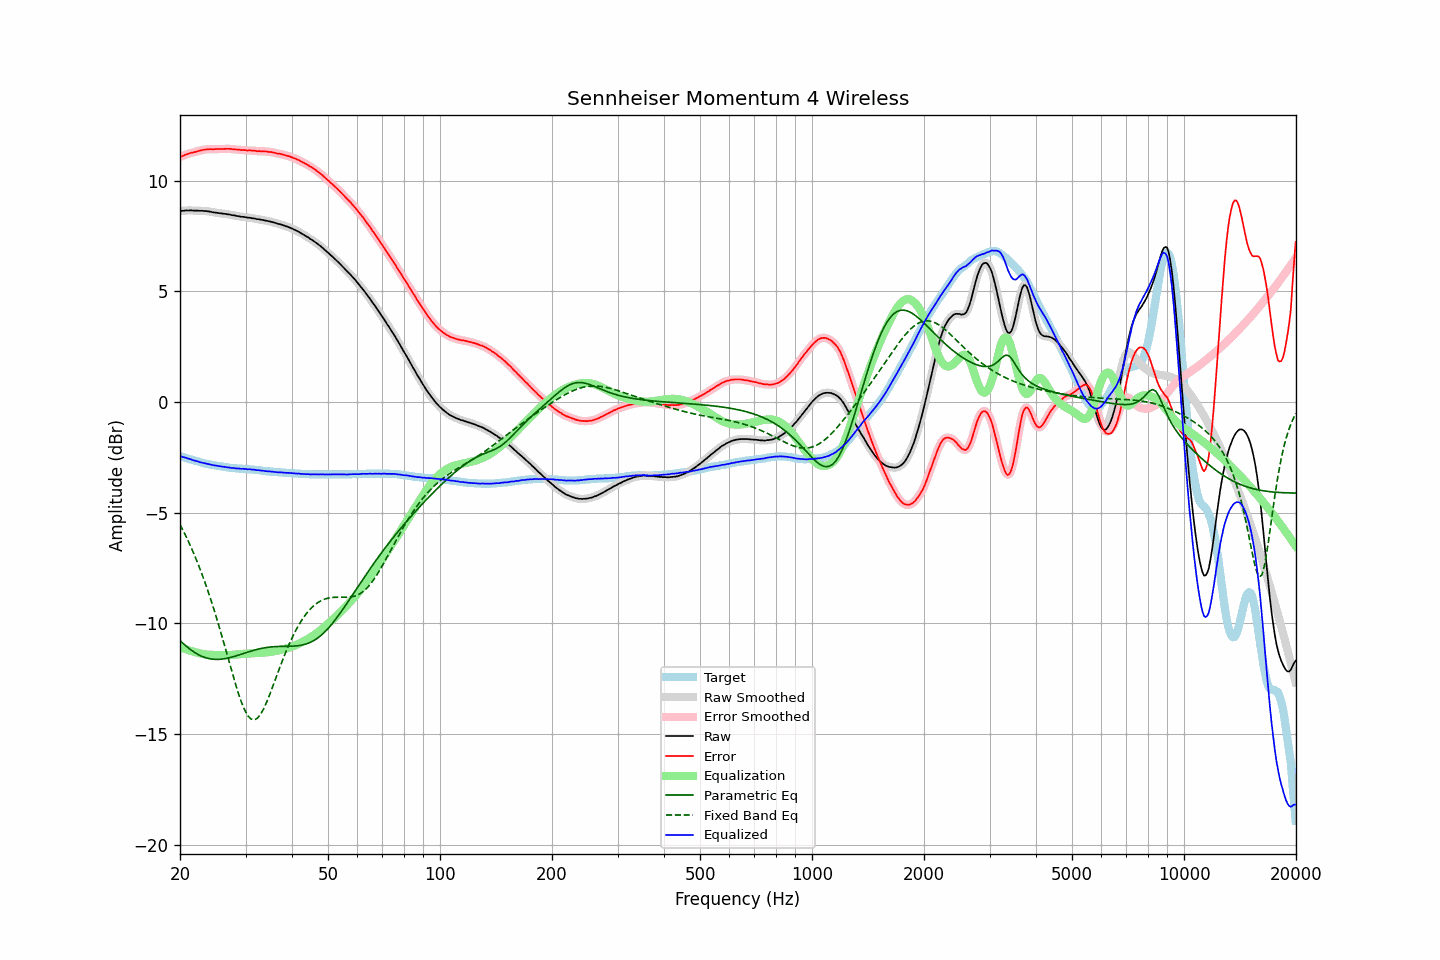

The file beside this chart, header and first rows:
frequency, raw, error, smoothed, error_smoothed, equalization, parametric_eq, fixed_band_eq, equalized_raw, equalized_smoothed, target
20.00, 8.63, 11.07, 8.63, 11.07, -11.07, -10.78, -5.54, -2.44, -2.44, -2.44
20.20, 8.64, 11.10, 8.64, 11.10, -11.10, -10.84, -5.67, -2.46, -2.46, -2.46
20.40, 8.64, 11.13, 8.64, 11.13, -11.13, -10.91, -5.81, -2.49, -2.49, -2.49
20.61, 8.65, 11.16, 8.65, 11.16, -11.16, -10.98, -5.96, -2.51, -2.51, -2.51
20.81, 8.66, 11.19, 8.65, 11.19, -11.18, -11.04, -6.11, -2.52, -2.53, -2.53
21.02, 8.65, 11.21, 8.66, 11.21, -11.21, -11.10, -6.26, -2.56, -2.55, -2.56
21.23, 8.66, 11.24, 8.66, 11.23, -11.23, -11.16, -6.42, -2.57, -2.57, -2.58
21.44, 8.66, 11.26, 8.65, 11.25, -11.25, -11.21, -6.58, -2.60, -2.60, -2.60
21.66, 8.65, 11.27, 8.65, 11.27, -11.27, -11.26, -6.75, -2.63, -2.62, -2.62
21.87, 8.65, 11.29, 8.65, 11.29, -11.29, -11.31, -6.92, -2.65, -2.64, -2.64
22.09, 8.65, 11.31, 8.65, 11.31, -11.31, -11.36, -7.09, -2.67, -2.67, -2.66
22.31, 8.65, 11.33, 8.64, 11.33, -11.33, -11.40, -7.27, -2.68, -2.69, -2.68
22.54, 8.64, 11.35, 8.64, 11.35, -11.35, -11.44, -7.46, -2.71, -2.71, -2.71
22.76, 8.64, 11.37, 8.64, 11.37, -11.37, -11.47, -7.65, -2.73, -2.73, -2.73
22.99, 8.64, 11.39, 8.63, 11.38, -11.38, -11.50, -7.84, -2.74, -2.75, -2.75
23.22, 8.63, 11.40, 8.63, 11.40, -11.40, -11.53, -8.04, -2.77, -2.76, -2.77
23.45, 8.63, 11.41, 8.63, 11.41, -11.41, -11.55, -8.24, -2.78, -2.78, -2.78
23.69, 8.62, 11.42, 8.62, 11.42, -11.41, -11.57, -8.46, -2.80, -2.80, -2.80
23.92, 8.61, 11.42, 8.61, 11.42, -11.42, -11.59, -8.67, -2.81, -2.81, -2.81
24.16, 8.60, 11.43, 8.59, 11.42, -11.42, -11.60, -8.89, -2.82, -2.83, -2.83
24.40, 8.58, 11.42, 8.58, 11.42, -11.42, -11.62, -9.11, -2.85, -2.84, -2.84
24.65, 8.57, 11.42, 8.57, 11.42, -11.42, -11.62, -9.35, -2.86, -2.86, -2.85
24.89, 8.56, 11.43, 8.56, 11.42, -11.43, -11.63, -9.58, -2.87, -2.87, -2.87
25.14, 8.55, 11.43, 8.55, 11.43, -11.43, -11.63, -9.82, -2.88, -2.88, -2.88
25.39, 8.54, 11.43, 8.54, 11.43, -11.43, -11.63, -10.06, -2.89, -2.89, -2.89
25.65, 8.53, 11.43, 8.53, 11.43, -11.43, -11.62, -10.31, -2.90, -2.90, -2.90
25.91, 8.52, 11.43, 8.52, 11.43, -11.43, -11.62, -10.56, -2.91, -2.91, -2.91
26.16, 8.51, 11.43, 8.51, 11.43, -11.43, -11.61, -10.82, -2.93, -2.93, -2.92
26.43, 8.50, 11.44, 8.50, 11.43, -11.43, -11.60, -11.08, -2.94, -2.94, -2.94
26.69, 8.49, 11.44, 8.49, 11.44, -11.43, -11.58, -11.34, -2.95, -2.95, -2.95
26.96, 8.48, 11.44, 8.48, 11.44, -11.43, -11.57, -11.60, -2.96, -2.96, -2.96
27.23, 8.47, 11.44, 8.46, 11.43, -11.43, -11.55, -11.86, -2.96, -2.97, -2.97
27.50, 8.45, 11.43, 8.45, 11.43, -11.43, -11.53, -12.11, -2.98, -2.98, -2.98
27.77, 8.44, 11.42, 8.44, 11.42, -11.42, -11.51, -12.37, -2.98, -2.98, -2.98
28.05, 8.43, 11.42, 8.42, 11.41, -11.42, -11.49, -12.62, -2.99, -2.99, -2.99
28.33, 8.41, 11.41, 8.41, 11.41, -11.41, -11.47, -12.86, -3.00, -3.00, -3.00
28.62, 8.40, 11.40, 8.40, 11.40, -11.40, -11.44, -13.09, -3.00, -3.00, -3.00
28.90, 8.39, 11.40, 8.38, 11.39, -11.39, -11.42, -13.31, -3.01, -3.01, -3.01
29.19, 8.37, 11.38, 8.37, 11.39, -11.39, -11.40, -13.52, -3.02, -3.01, -3.01
29.48, 8.37, 11.39, 8.37, 11.38, -11.38, -11.37, -13.71, -3.02, -3.02, -3.02
29.78, 8.36, 11.38, 8.35, 11.38, -11.38, -11.35, -13.88, -3.02, -3.02, -3.02
30.08, 8.35, 11.38, 8.35, 11.37, -11.37, -11.33, -14.02, -3.03, -3.03, -3.03
30.38, 8.33, 11.36, 8.34, 11.37, -11.37, -11.30, -14.15, -3.04, -3.03, -3.03
30.68, 8.33, 11.37, 8.32, 11.36, -11.36, -11.28, -14.24, -3.04, -3.04, -3.04
30.99, 8.32, 11.37, 8.31, 11.36, -11.36, -11.26, -14.31, -3.04, -3.05, -3.05
31.30, 8.30, 11.35, 8.31, 11.36, -11.35, -11.24, -14.34, -3.06, -3.05, -3.05
31.61, 8.30, 11.36, 8.29, 11.35, -11.35, -11.22, -14.36, -3.05, -3.06, -3.06
31.93, 8.28, 11.35, 8.28, 11.34, -11.35, -11.20, -14.33, -3.07, -3.07, -3.07
32.24, 8.26, 11.33, 8.27, 11.34, -11.34, -11.18, -14.29, -3.08, -3.08, -3.07
32.57, 8.26, 11.34, 8.25, 11.33, -11.34, -11.16, -14.21, -3.08, -3.09, -3.08
32.89, 8.24, 11.33, 8.24, 11.33, -11.33, -11.14, -14.12, -3.09, -3.09, -3.09
33.22, 8.23, 11.33, 8.23, 11.33, -11.33, -11.13, -14.00, -3.10, -3.10, -3.10
33.55, 8.22, 11.33, 8.21, 11.33, -11.32, -11.11, -13.87, -3.11, -3.11, -3.11
33.89, 8.20, 11.32, 8.20, 11.32, -11.32, -11.10, -13.71, -3.12, -3.12, -3.12
34.23, 8.19, 11.32, 8.19, 11.31, -11.31, -11.09, -13.55, -3.12, -3.13, -3.13
34.57, 8.17, 11.30, 8.17, 11.30, -11.30, -11.08, -13.37, -3.14, -3.13, -3.13
34.92, 8.16, 11.30, 8.16, 11.30, -11.29, -11.07, -13.18, -3.14, -3.14, -3.14
35.27, 8.14, 11.29, 8.14, 11.28, -11.28, -11.06, -12.99, -3.14, -3.15, -3.15
35.62, 8.12, 11.27, 8.12, 11.27, -11.27, -11.06, -12.80, -3.15, -3.15, -3.15
35.97, 8.10, 11.26, 8.10, 11.25, -11.26, -11.05, -12.60, -3.16, -3.16, -3.16
... 635 more rows
